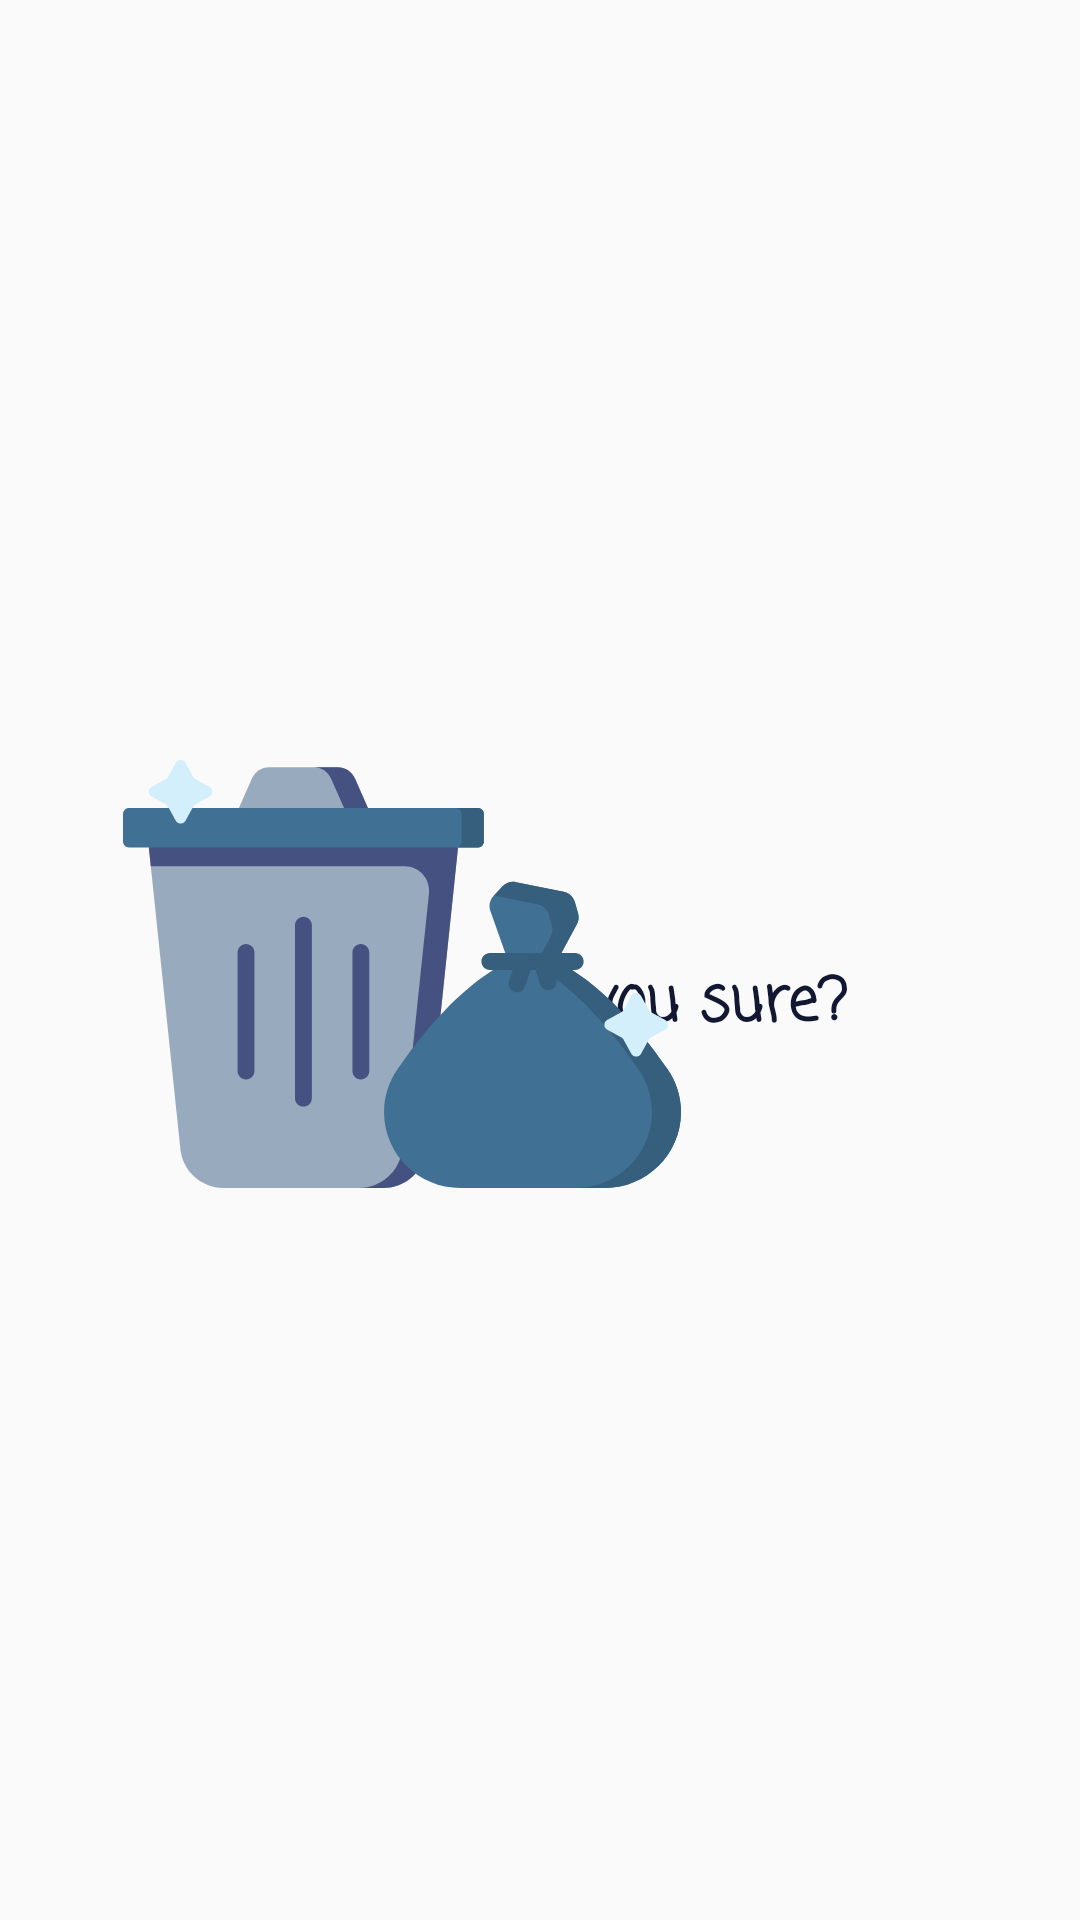

Android layout source for this screen:
<!-- AndroidManifest.xml: application theme Theme.OnlineShop -->
<!-- res/layout/fragment_delete_comment.xml -->
<?xml version="1.0" encoding="utf-8"?>
<RelativeLayout xmlns:android="http://schemas.android.com/apk/res/android"
    xmlns:app="http://schemas.android.com/apk/res-auto"
    xmlns:tools="http://schemas.android.com/tools"
    android:layout_width="match_parent"
    android:layout_height="match_parent"
    tools:context="com.example.onlineshop.view.fragmenet.DeleteCommentFragment">

    <TextView
        android:id="@+id/delete_massage"
        style="@style/TextAppearance.AppCompat.Title.Inverse"
        android:layout_width="wrap_content"
        android:layout_height="wrap_content"
        android:layout_alignParentStart="true"
        android:layout_alignParentLeft="true"
        android:layout_alignParentBottom="true"
        android:layout_centerHorizontal="true"
        android:layout_gravity="center"
        android:layout_marginStart="149dp"
        android:layout_marginLeft="149dp"
        android:layout_marginBottom="282dp"
        android:fontFamily="casual"
        android:padding="8dp"
        android:text="@string/delete_comment"
        android:textColor="#131832"
        android:textStyle="bold" />

    <ImageView
        android:id="@+id/imageView4"
        android:layout_width="186dp"
        android:layout_height="307dp"
        android:layout_alignParentStart="true"
        android:layout_alignParentLeft="true"
        android:layout_alignParentTop="true"
        android:layout_marginStart="41dp"
        android:layout_marginLeft="41dp"
        android:layout_marginTop="171dp"
        android:src="@drawable/ic_garbage" />

</RelativeLayout>
<!-- resources referenced by this layout -->
<resources>
  <!-- drawable ic_garbage: vector/xml drawable (drawable, 5702 chars, omitted) -->
  <string name="delete_comment">Are you sure?</string>
  <style name="Theme.OnlineShop" parent="Theme.MaterialComponents.Light.Bridge">
          
          <item name="colorPrimary">#394867</item>
          <item name="colorPrimaryVariant">@color/purple_700</item>
          <item name="colorOnPrimary">@color/white</item>
          
          <item name="colorSecondary">@color/teal_200</item>
          <item name="colorSecondaryVariant">@color/teal_700</item>
          <item name="colorOnSecondary">#A46FAE</item>
          
          <item name="android:statusBarColor" tools:targetApi="l">?attr/colorPrimaryVariant</item>
          
      </style>
  <color name="purple_700">#FF3700B3</color>
  <color name="white">#FFFFFFFF</color>
  <color name="teal_200">#FF03DAC5</color>
  <color name="teal_700">#FF018786</color>
</resources>
